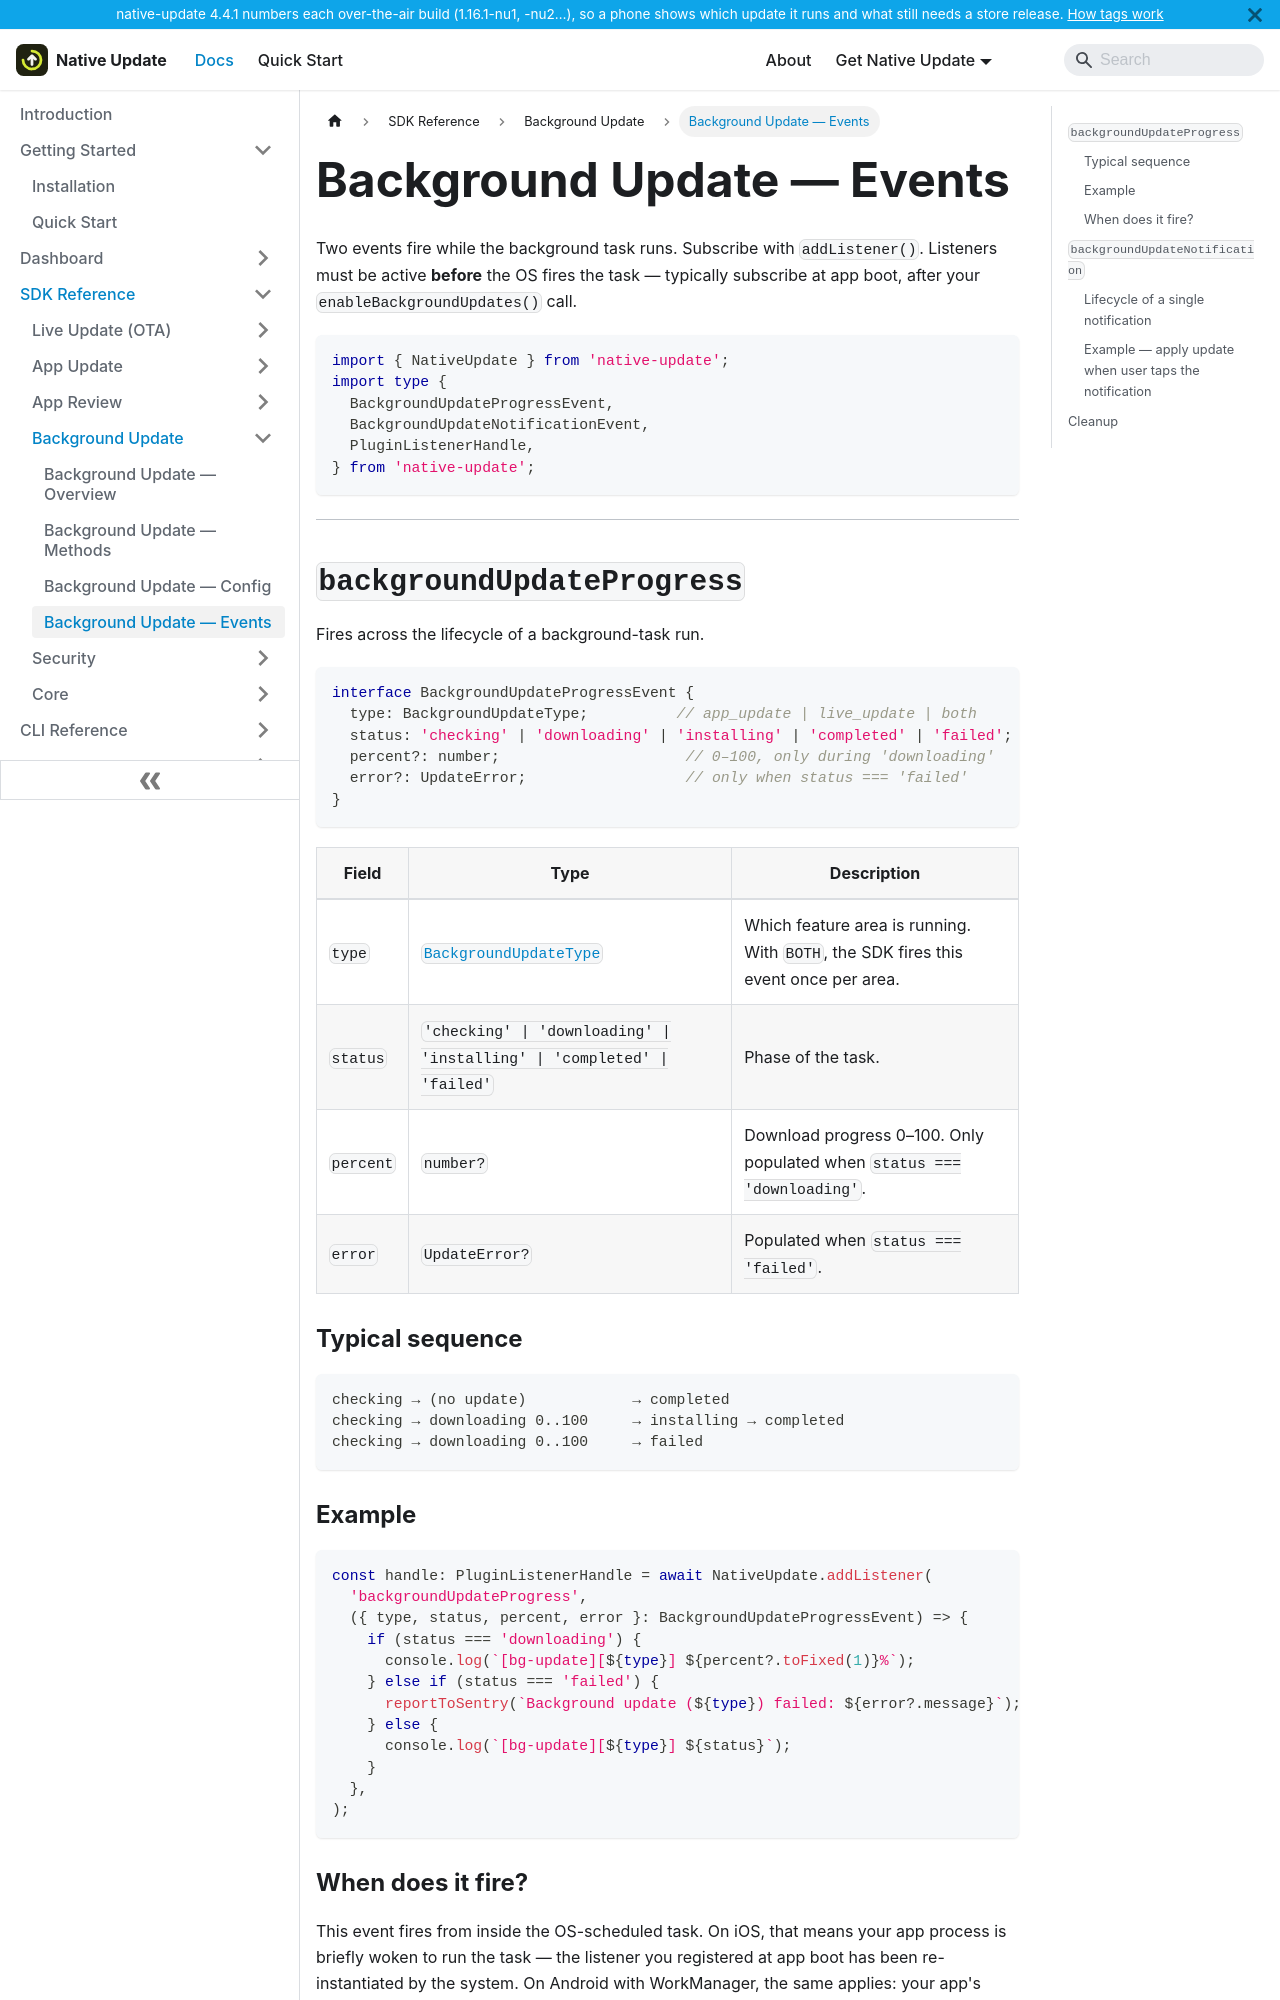

repository: aoneahsan/native-update-docs · page: reference/sdk/background-update/events.html · generator: docusaurus

---
sidebar_position: 4
title: Background Update — Events
description: Event reference for the Background Update API of native-update — backgroundUpdateProgress and backgroundUpdateNotification, with payload shapes and usage patterns.
keywords: [backgroundUpdateProgress, backgroundUpdateNotification, native-update background events]
last_update:
  date: 2026-05-11
  author: Native Update team
---

# Background Update — Events

Two events fire while the background task runs. Subscribe with `addListener()`. Listeners must be active **before** the OS fires the task — typically subscribe at app boot, after your `enableBackgroundUpdates()` call.

```typescript
import { NativeUpdate } from 'native-update';
import type {
  BackgroundUpdateProgressEvent,
  BackgroundUpdateNotificationEvent,
  PluginListenerHandle,
} from 'native-update';
```

---

## `backgroundUpdateProgress`

Fires across the lifecycle of a background-task run.

```typescript
interface BackgroundUpdateProgressEvent {
  type: BackgroundUpdateType;          // app_update | live_update | both
  status: 'checking' | 'downloading' | 'installing' | 'completed' | 'failed';
  percent?: number;                     // 0–100, only during 'downloading'
  error?: UpdateError;                  // only when status === 'failed'
}
```

| Field | Type | Description |
|---|---|---|
| `type` | [`BackgroundUpdateType`](./config#backgroundupdatetype) | Which feature area is running. With `BOTH`, the SDK fires this event once per area. |
| `status` | `'checking' \| 'downloading' \| 'installing' \| 'completed' \| 'failed'` | Phase of the task. |
| `percent` | `number?` | Download progress 0–100. Only populated when `status === 'downloading'`. |
| `error` | `UpdateError?` | Populated when `status === 'failed'`. |

### Typical sequence

```
checking → (no update)            → completed
checking → downloading 0..100     → installing → completed
checking → downloading 0..100     → failed
```
